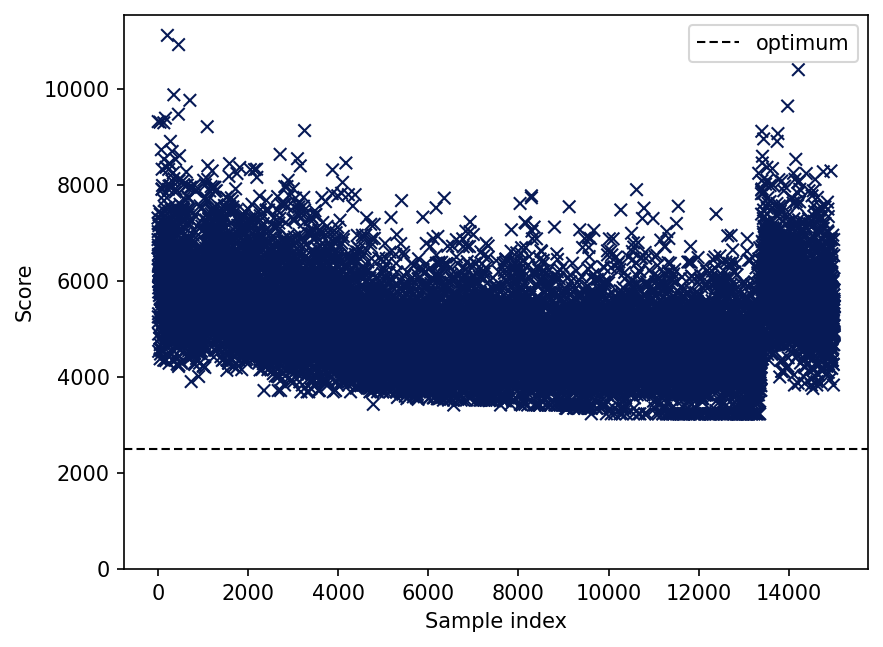

The file beside this chart, header and first rows:
optimum
2500
iteration, score, rawScore, overlap
0, 7313, 7313, 0
1, 6864, 6864, 0
2, 6466, 6466, 0
3, 7200, 7200, 0
4, 6696, 6696, 0
5, 9322, 9322, 0
6, 7031, 7031, 0
7, 5254, 5254, 0
8, 6750, 6750, 0
9, 5150, 5150, 0
10, 6305, 6305, 0
11, 6552, 6552, 0
12, 5320, 5320, 0
13, 6100, 6100, 0
14, 4896, 4896, 0
15, 4536, 4536, 0
16, 5772, 5772, 0
17, 5858, 5858, 0
18, 5986, 5986, 0
19, 7200, 7200, 0
20, 6132, 6132, 0
21, 7154, 7154, 0
22, 5994, 5994, 0
23, 6696, 6696, 0
24, 6230, 6230, 0
25, 6557, 6557, 0
26, 6141, 6141, 0
27, 6132, 6132, 0
28, 7452, 7452, 0
29, 5984, 5984, 0
30, 6097, 6097, 0
31, 6080, 6080, 0
32, 5700, 5700, 0
33, 6400, 6400, 0
34, 6175, 6175, 0
35, 5925, 5925, 0
36, 5040, 5040, 0
37, 5244, 5244, 0
38, 6141, 6141, 0
39, 6210, 6210, 0
40, 5934, 5934, 0
41, 4800, 4800, 0
42, 6696, 6696, 0
43, 4582, 4582, 0
44, 6402, 6402, 0
45, 9309, 9309, 0
46, 5621, 5621, 0
47, 5913, 5913, 0
48, 4380, 4380, 0
49, 6864, 6864, 0
50, 4675, 4675, 0
51, 7392, 7392, 0
52, 5920, 5920, 0
53, 5760, 5760, 0
54, 4819, 4819, 0
55, 5751, 5751, 0
56, 6474, 6474, 0
57, 4480, 4480, 0
... 14,955 more rows
